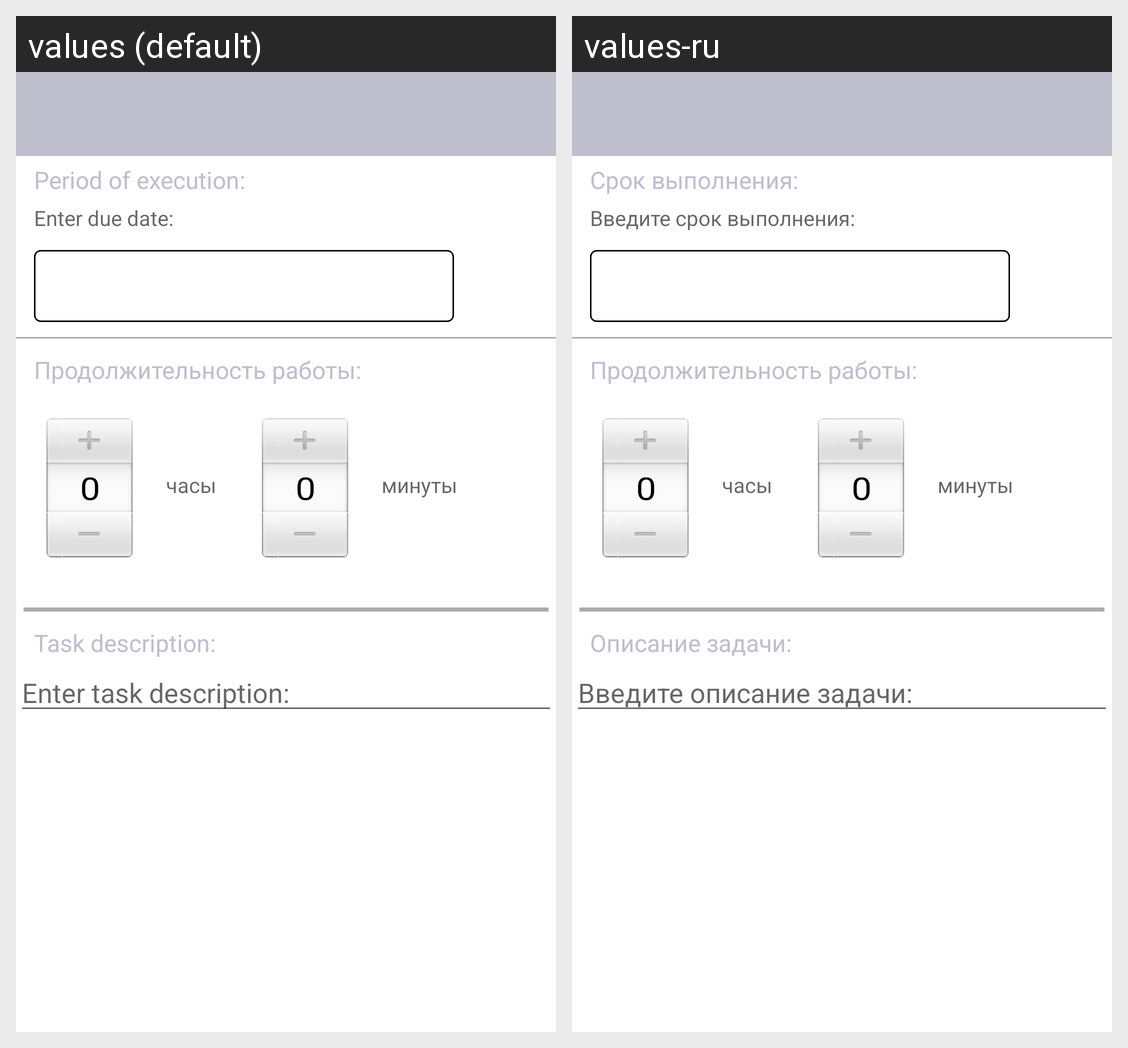

Translations of the strings shown on this Android screen, per locale in the grid:
Android screen res/layout/activity_new_plan.xml rendered under 2 locales, left to right: values (default), values-ru. Device: Nexus 5 (rendered at 1080×1920; each locale shown at half size, 540×960, under a caption strip naming it); theme AppTheme.
Strings drawn on this screen, with the default value and each locale's value (text and hints the layout hard-codes, and strings that could not be matched under every locale, appear in the picture but are not listed):

hint_task_time_limit
  values: Period of execution:
  values-ru: Срок выполнения:

change_task_limit
  values: Enter due date:
  values-ru: Введите срок выполнения:

task_desc_hint
  values: Task description:
  values-ru: Описание задачи:

enter_task_desc
  values: Enter task description:
  values-ru: Введите описание задачи:
